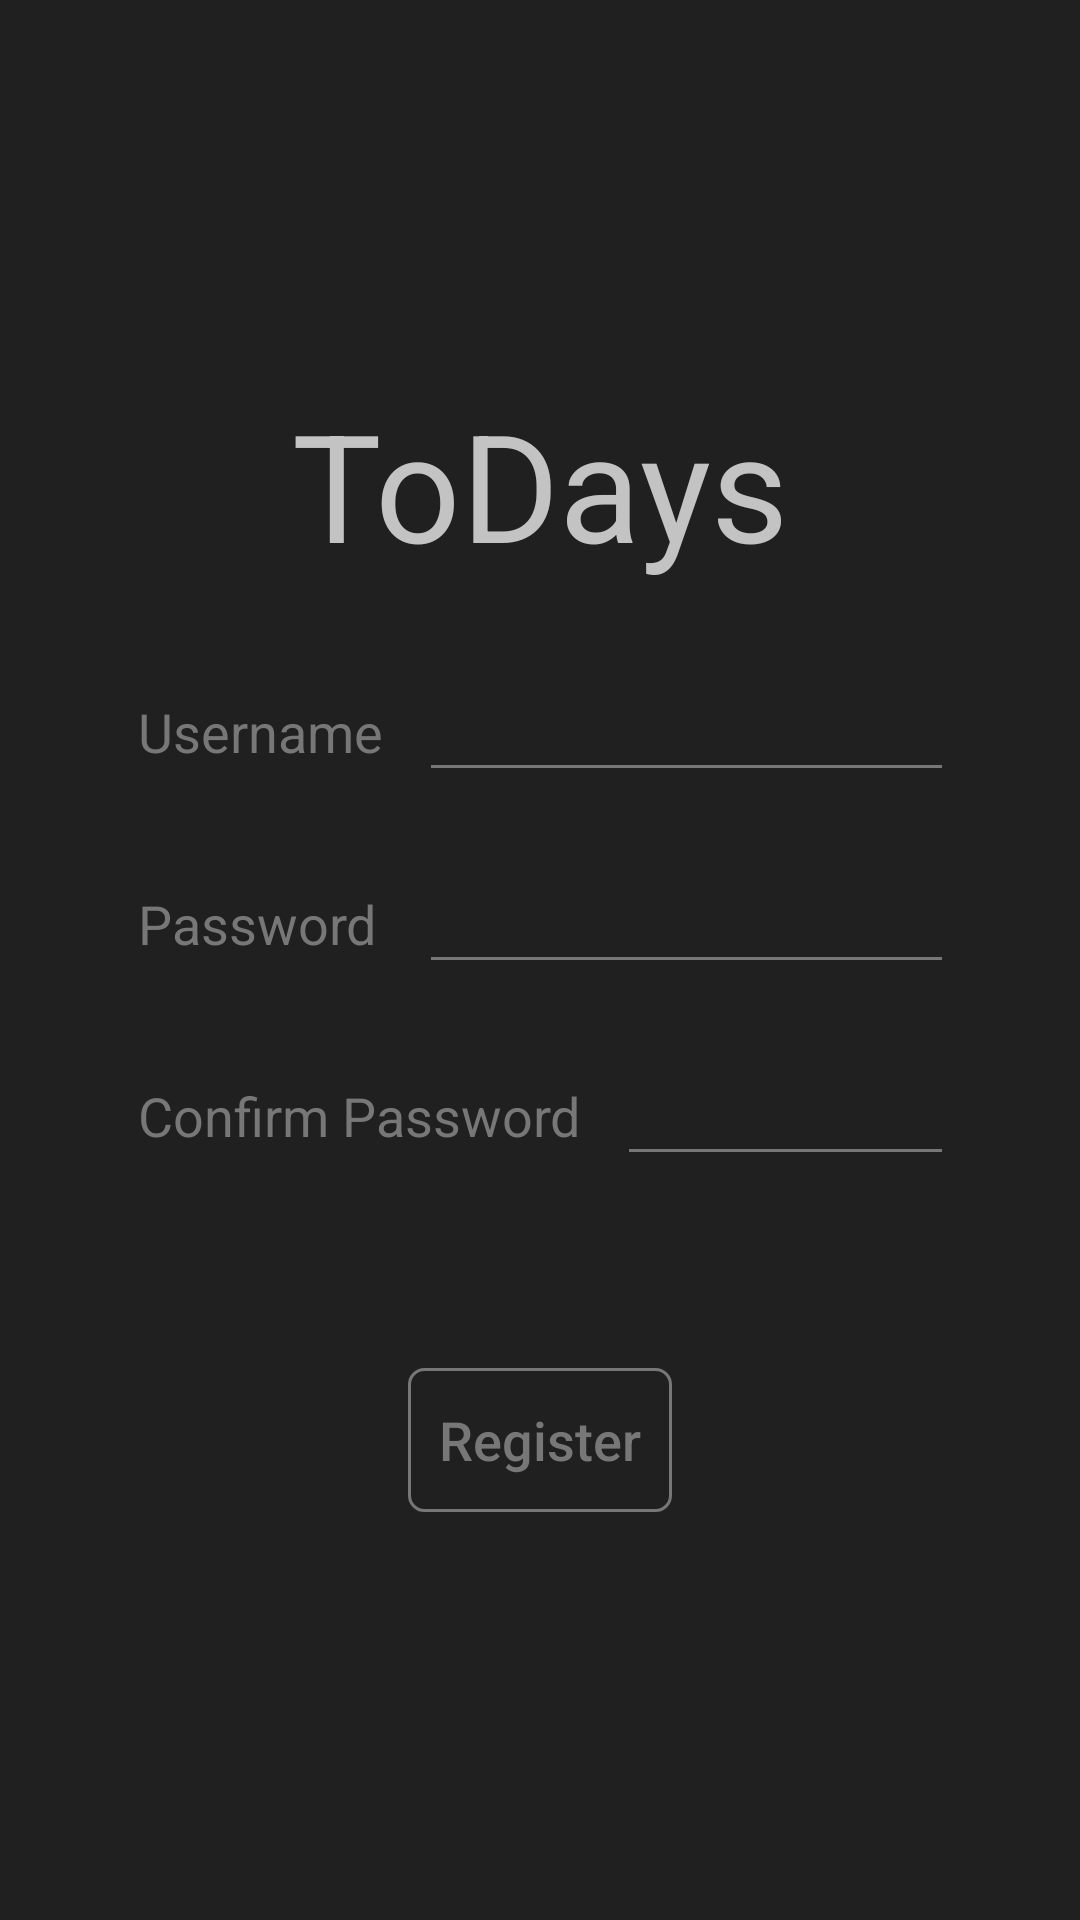

Here is an Android app screen rendered from its layout file. Give the layout XML and the strings, colors and styles it references.
<!-- AndroidManifest.xml: application theme AppTheme -->
<!-- res/layout/register_fragment.xml -->
<?xml version="1.0" encoding="utf-8"?>
<androidx.constraintlayout.widget.ConstraintLayout xmlns:android="http://schemas.android.com/apk/res/android"
    xmlns:app="http://schemas.android.com/apk/res-auto"
    xmlns:tools="http://schemas.android.com/tools"
    android:id="@+id/register_layout"
    android:layout_width="match_parent"
    android:layout_height="match_parent"
    android:background="#202020"
    tools:context=".Fragment.RegisterFragment">

    <TextView
        android:id="@+id/textConfirmPw"
        android:layout_width="wrap_content"
        android:layout_height="wrap_content"
        android:layout_marginStart="46dp"
        android:layout_marginLeft="46dp"
        android:text="@string/text_Confirm_Password"
        android:textColor="@color/dark"
        android:textSize="18sp"
        app:layout_constraintBottom_toTopOf="@+id/guideline35"
        app:layout_constraintStart_toStartOf="parent" />

    <EditText
        android:id="@+id/editTextPasswordR3"
        android:layout_width="0dp"
        android:layout_height="wrap_content"
        android:layout_marginStart="16dp"
        android:layout_marginLeft="16dp"
        android:layout_marginEnd="46dp"
        android:layout_marginRight="46dp"
        android:autofillHints=""
        android:background="@null"
        android:drawableBottom="@drawable/line"
        android:ems="10"
        android:hint="@string/hint_password"
        android:inputType="textPassword"
        android:text="@string/editText_password"
        android:textColor="@color/light"
        android:textSize="24sp"
        app:layout_constraintBottom_toTopOf="@+id/guideline35"
        app:layout_constraintEnd_toEndOf="parent"
        app:layout_constraintStart_toEndOf="@+id/textConfirmPw" />

    <ImageButton
        android:id="@+id/buttonBackR"
        android:layout_width="45dp"
        android:layout_height="45dp"
        android:layout_marginStart="32dp"
        android:layout_marginLeft="32dp"
        android:layout_marginTop="24dp"
        android:adjustViewBounds="false"
        android:background="@color/clear"
        android:contentDescription="@string/vec_back"
        android:tint="@color/dark"
        app:layout_constraintStart_toStartOf="parent"
        app:layout_constraintTop_toTopOf="parent" />

    <TextView
        android:id="@+id/toDays_register"
        android:layout_width="wrap_content"
        android:layout_height="wrap_content"
        android:text="@string/appName"
        android:textColor="@color/light"
        android:textSize="50sp"
        app:layout_constraintEnd_toEndOf="parent"
        app:layout_constraintStart_toStartOf="parent"
        app:layout_constraintTop_toTopOf="@+id/guideline31" />

    <androidx.constraintlayout.widget.Guideline
        android:id="@+id/guideline31"
        android:layout_width="wrap_content"
        android:layout_height="wrap_content"
        android:orientation="horizontal"
        app:layout_constraintGuide_percent="0.2" />

    <TextView
        android:id="@+id/textUsernameR"
        android:layout_width="wrap_content"
        android:layout_height="wrap_content"
        android:layout_marginStart="46dp"
        android:layout_marginLeft="46dp"
        android:text="@string/text_Username"
        android:textColor="@color/dark"
        android:textSize="18sp"
        app:layout_constraintBottom_toTopOf="@+id/guideline32"
        app:layout_constraintStart_toStartOf="parent" />

    <EditText
        android:id="@+id/editTextUsernameR"
        android:layout_width="0dp"
        android:layout_height="wrap_content"
        android:layout_marginStart="16dp"
        android:layout_marginLeft="16dp"
        android:layout_marginEnd="46dp"
        android:layout_marginRight="46dp"
        android:autofillHints=""
        android:background="@null"
        android:drawableBottom="@drawable/line"
        android:ems="10"
        android:hint="@string/hint_username"
        android:inputType="text"
        android:text="@string/editText_username"
        android:textColor="@color/light"
        android:textSize="24sp"
        app:layout_constraintBottom_toTopOf="@+id/guideline32"
        app:layout_constraintEnd_toEndOf="parent"
        app:layout_constraintStart_toEndOf="@+id/textUsernameR" />

    <androidx.constraintlayout.widget.Guideline
        android:id="@+id/guideline32"
        android:layout_width="wrap_content"
        android:layout_height="wrap_content"
        android:orientation="horizontal"
        app:layout_constraintGuide_percent="0.40" />

    <TextView
        android:id="@+id/textPasswordR"
        android:layout_width="wrap_content"
        android:layout_height="wrap_content"
        android:layout_marginStart="46dp"
        android:layout_marginLeft="46dp"
        android:text="@string/text_Password"
        android:textColor="@color/dark"
        android:textSize="18sp"
        app:layout_constraintBottom_toTopOf="@+id/guideline33"
        app:layout_constraintStart_toStartOf="parent" />

    <EditText
        android:id="@+id/editTextPasswordR"
        android:layout_width="0dp"
        android:layout_height="wrap_content"
        android:layout_marginEnd="46dp"
        android:layout_marginRight="46dp"
        android:autofillHints=""
        android:background="@null"
        android:drawableBottom="@drawable/line"
        android:ems="10"
        android:hint="@string/hint_password"
        android:inputType="textPassword"
        android:text="@string/editText_password"
        android:textColor="@color/light"
        android:textSize="24sp"
        app:layout_constraintBottom_toTopOf="@+id/guideline33"
        app:layout_constraintEnd_toEndOf="parent"
        app:layout_constraintStart_toStartOf="@+id/editTextUsernameR" />

    <androidx.constraintlayout.widget.Guideline
        android:id="@+id/guideline33"
        android:layout_width="wrap_content"
        android:layout_height="wrap_content"
        android:orientation="horizontal"
        app:layout_constraintGuide_percent="0.5" />

    <androidx.constraintlayout.widget.Guideline
        android:id="@+id/guideline34"
        android:layout_width="wrap_content"
        android:layout_height="wrap_content"
        android:orientation="horizontal"
        app:layout_constraintGuide_percent="0.8" />

    <Button
        android:id="@+id/buttonRegister1"
        android:layout_width="wrap_content"
        android:layout_height="wrap_content"
        android:layout_marginBottom="8dp"
        android:background="@drawable/button_round_corner"
        android:text="@string/button_Regsiter"
        android:textAllCaps="false"
        android:textColor="@color/dark"
        android:textSize="18sp"
        app:layout_constraintBottom_toTopOf="@+id/guideline34"
        app:layout_constraintEnd_toEndOf="parent"
        app:layout_constraintStart_toStartOf="parent" />

    <androidx.constraintlayout.widget.Guideline
        android:id="@+id/guideline35"
        android:layout_width="wrap_content"
        android:layout_height="wrap_content"
        android:orientation="horizontal"
        app:layout_constraintGuide_percent="0.6" />
</androidx.constraintlayout.widget.ConstraintLayout>
<!-- resources referenced by this layout -->
<resources>
  <color name="clear">#00FFFFFF</color>
  <color name="dark">#777777</color>
  <color name="light">#C3C3C3</color>
  <!-- drawable button_round_corner (drawable) -->
  <?xml version="1.0" encoding="utf-8"?>
  <shape
      xmlns:android="http://schemas.android.com/apk/res/android"
      android:shape="rectangle">
      <solid android:color="@color/clear" />
      <corners
          android:radius="5dip" />
      
      
      
      
      
      
      <stroke
          android:width="1dp"
          android:color="@color/dark" />
      <padding
          android:left="10dp"
          android:top="10dp"
          android:right="10dp"
          android:bottom="10dp"
          />
  </shape>
  <!-- drawable line (drawable) -->
  <?xml version="1.0" encoding="utf-8"?>
  <shape xmlns:android="http://schemas.android.com/apk/res/android">
      <solid android:color="@color/dark" />
      <size
          android:height="1dp"
          android:width="1000dp" />
  </shape>
  <string name="appName">ToDays</string>
  <string name="button_Regsiter">Register</string>
  <string name="editText_password" />
  <string name="editText_username" />
  <string name="hint_password" />
  <string name="hint_username" />
  <string name="text_Confirm_Password">Confirm Password</string>
  <string name="text_Password">Password</string>
  <string name="text_Username">Username</string>
  <string name="vec_back" />
  <style name="AppTheme" parent="Theme.AppCompat.Light.DarkActionBar">
          
          <item name="colorPrimary">@color/colorPrimary</item>
          <item name="colorPrimaryDark">@color/colorPrimaryDark</item>
          <item name="colorAccent">@color/colorAccent</item>
          <item name="windowNoTitle">true</item>  //hide the top title bar
      </style>
  <color name="colorPrimary">#6200EE</color>
  <color name="colorPrimaryDark">#3700B3</color>
  <color name="colorAccent">#03DAC5</color>
</resources>
